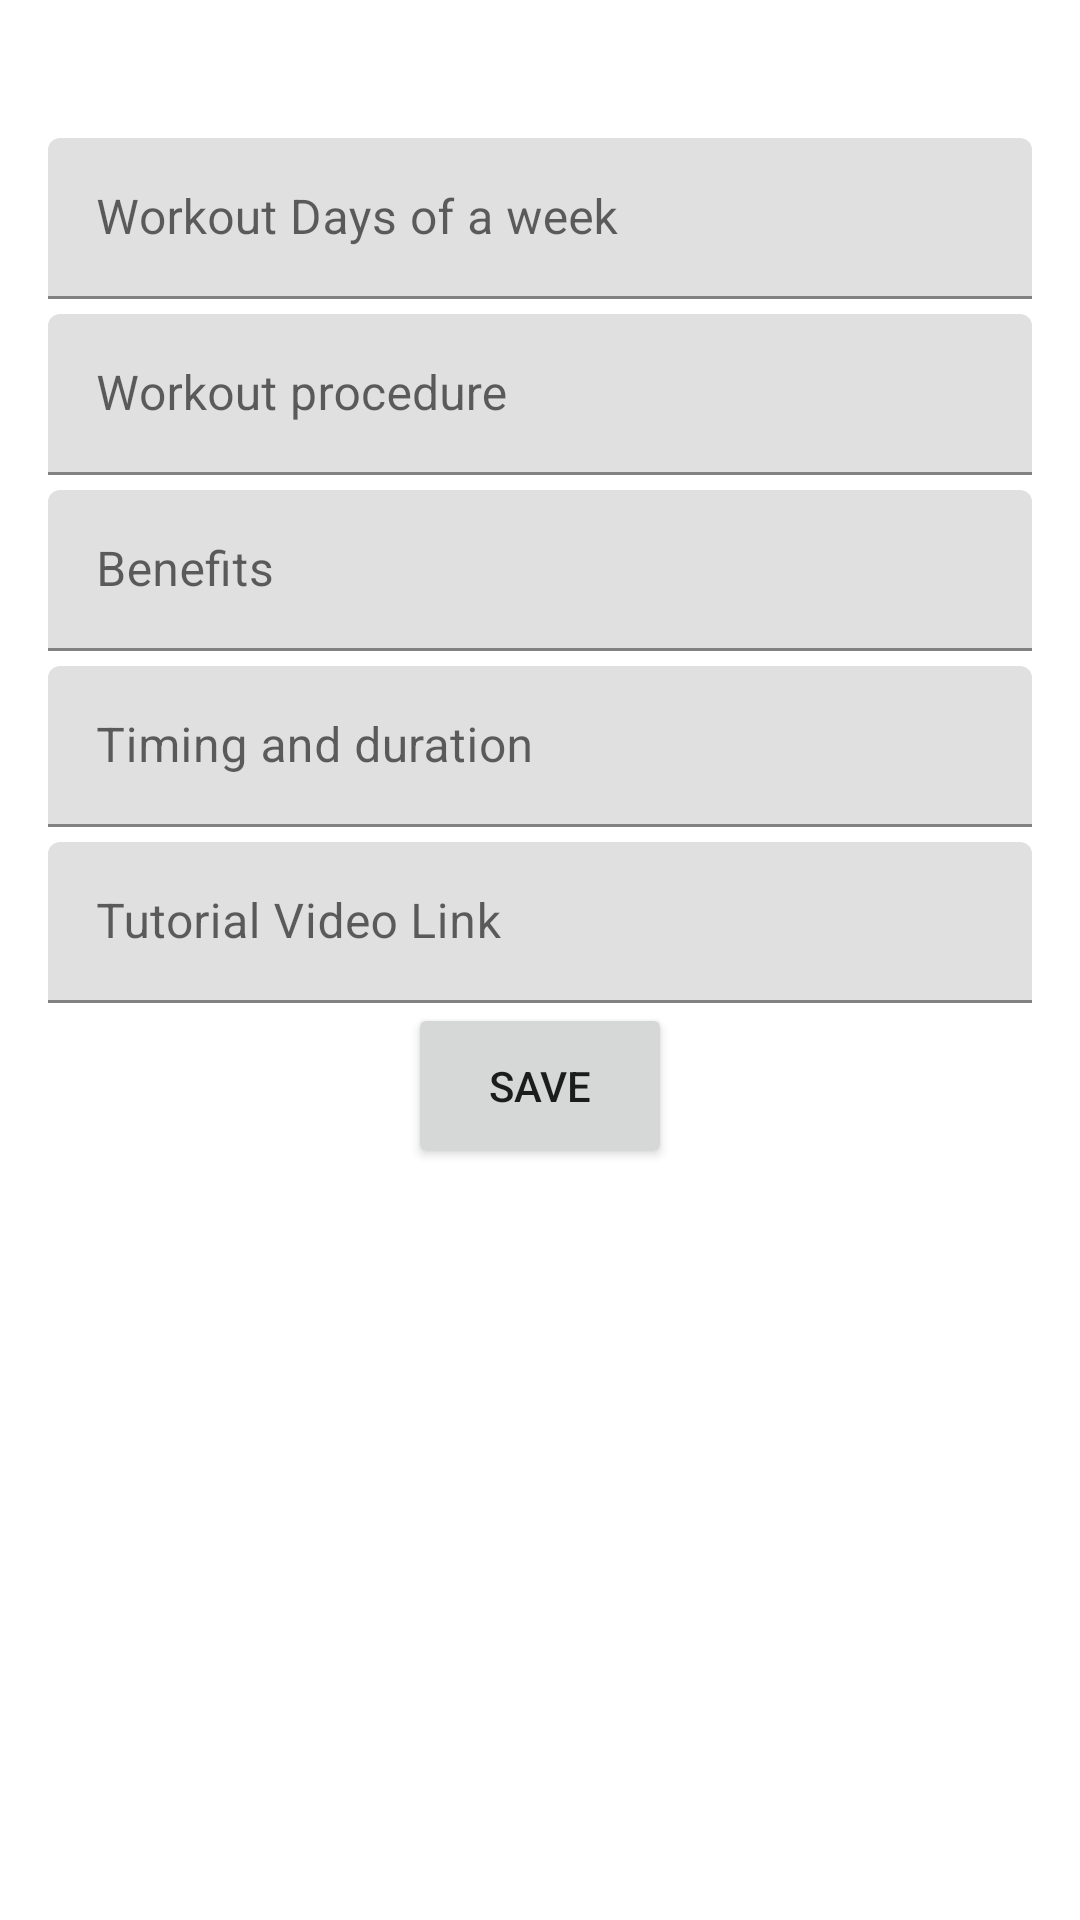

The Android layout XML behind this screen, and the referenced resources:
<!-- AndroidManifest.xml: application theme Theme.HomeGym -->
<!-- res/layout/activity_add_upper_body_workouts.xml -->
<?xml version="1.0" encoding="utf-8"?>
<ScrollView xmlns:android="http://schemas.android.com/apk/res/android"
    xmlns:app="http://schemas.android.com/apk/res-auto"
    xmlns:tools="http://schemas.android.com/tools"
    android:layout_width="match_parent"
    android:layout_height="match_parent"
    tools:context=".AddUpperBodyWorkouts">

    <LinearLayout
        android:layout_width="match_parent"
        android:layout_height="match_parent"
        android:padding="16dp"
        android:orientation="vertical"
        android:gravity="center">


        
        <com.google.android.material.textfield.TextInputLayout
            android:layout_marginTop="30dp"
            android:layout_width="match_parent"
            android:layout_height="wrap_content">

            <com.google.android.material.textfield.TextInputEditText
                android:id="@+id/upperBodyDay"
                android:layout_width="match_parent"
                android:layout_height="wrap_content"
                android:hint="Workout Days of a week "
                android:padding="16dp"/>
        </com.google.android.material.textfield.TextInputLayout>

        
        <com.google.android.material.textfield.TextInputLayout
            android:layout_marginTop="5dp"
            android:layout_width="match_parent"
            android:layout_height="wrap_content">

            <com.google.android.material.textfield.TextInputEditText
                android:id="@+id/upperBodyProcedure"
                android:layout_width="match_parent"
                android:layout_height="wrap_content"
                android:hint="Workout procedure"
                android:padding="16dp"/>
        </com.google.android.material.textfield.TextInputLayout>

        
        <com.google.android.material.textfield.TextInputLayout
            android:layout_marginTop="5dp"
            android:layout_width="match_parent"
            android:layout_height="wrap_content">

            <com.google.android.material.textfield.TextInputEditText
                android:id="@+id/upperBodyBenefits"
                android:layout_width="match_parent"
                android:layout_height="wrap_content"
                android:hint="Benefits"
                android:padding="16dp"/>
        </com.google.android.material.textfield.TextInputLayout>

        
        <com.google.android.material.textfield.TextInputLayout
            android:layout_marginTop="5dp"
            android:layout_width="match_parent"
            android:layout_height="wrap_content">

            <com.google.android.material.textfield.TextInputEditText
                android:id="@+id/upperBodyDuration"
                android:layout_width="match_parent"
                android:layout_height="wrap_content"
                android:hint="Timing and duration"
                android:padding="16dp"/>
        </com.google.android.material.textfield.TextInputLayout>

        
        <com.google.android.material.textfield.TextInputLayout
            android:layout_marginTop="5dp"
            android:layout_width="match_parent"
            android:layout_height="wrap_content">

            <com.google.android.material.textfield.TextInputEditText
                android:id="@+id/upperBodyVideoLinks"
                android:layout_width="match_parent"
                android:layout_height="wrap_content"
                android:hint="Tutorial Video Link"
                android:padding="16dp"/>
        </com.google.android.material.textfield.TextInputLayout>

        <Button
            android:id="@+id/btnSave"
            android:layout_width="wrap_content"
            android:layout_height="wrap_content"
            android:text="Save"
            android:padding="18dp"
            android:onClick="Save">

        </Button>
    </LinearLayout>

</ScrollView>
<!-- resources referenced by this layout -->
<resources>
  <style name="Theme.HomeGym" parent="Theme.MaterialComponents.DayNight.DarkActionBar">
          
          <item name="colorPrimary">@color/purple_500</item>
          <item name="colorPrimaryVariant">@color/purple_700</item>
          <item name="colorOnPrimary">@color/white</item>
          
          <item name="colorSecondary">@color/teal_200</item>
          <item name="colorSecondaryVariant">@color/teal_700</item>
          <item name="colorOnSecondary">@color/black</item>
          
          <item name="android:statusBarColor" tools:targetApi="l">?attr/colorPrimaryVariant</item>
          
      </style>
  <color name="purple_500">#FF6200EE</color>
  <color name="purple_700">#FF3700B3</color>
  <color name="white">#FFFFFFFF</color>
  <color name="teal_200">#FF03DAC5</color>
  <color name="teal_700">#FF018786</color>
  <color name="black">#FF000000</color>
</resources>
